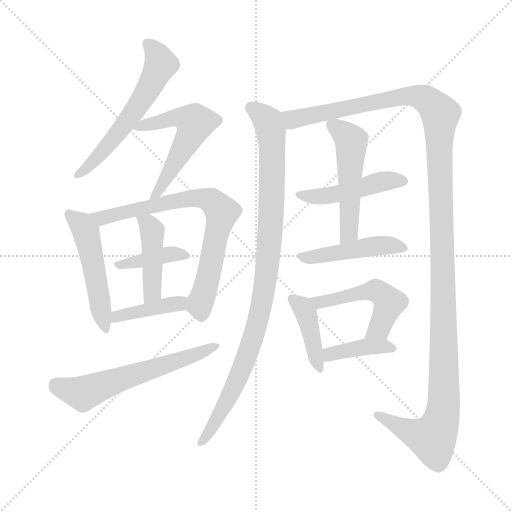
t = 0.00 s
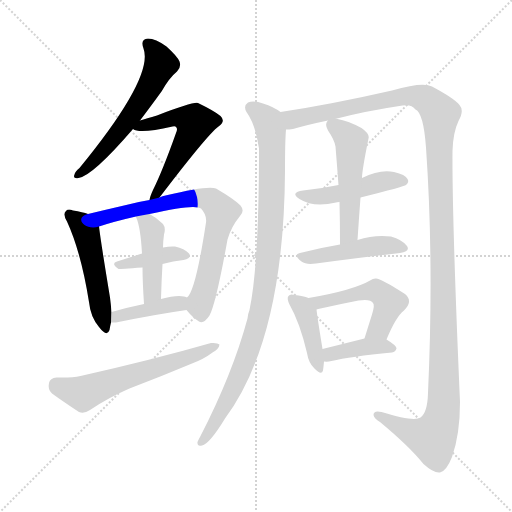
t = 2.31 s
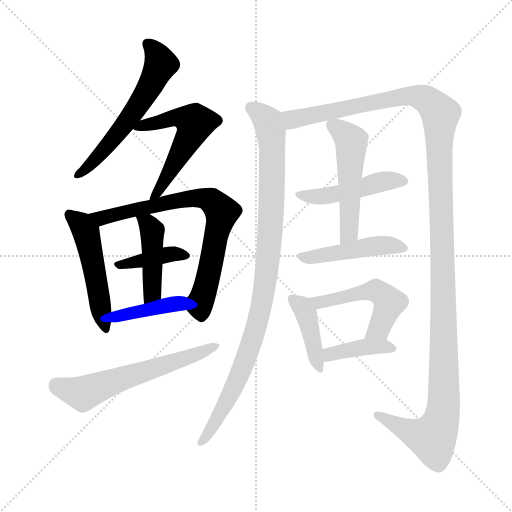
t = 4.62 s
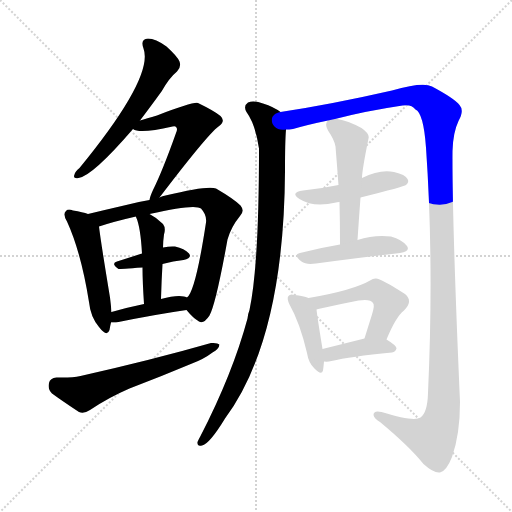
t = 6.93 s
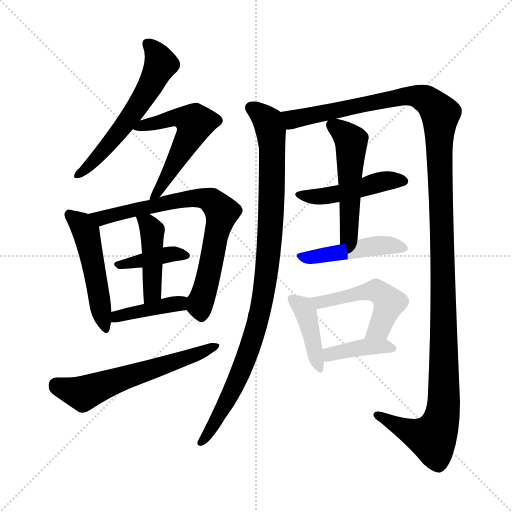
t = 9.24 s
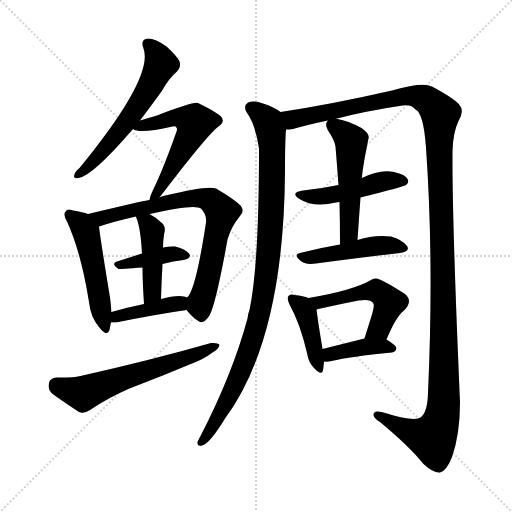
t = 11.55 s

The animated SVG that drew these frames (rendered in a browser with its animation timeline set to each time). Animation: 16 CSS @keyframes rules; one cycle of 11.55 s.

<svg version="1.1" viewBox="0 0 1024 1024" xmlns="http://www.w3.org/2000/svg">
  <g stroke="lightgray" stroke-dasharray="1,1" stroke-width="1" transform="scale(4, 4)">
    <line x1="0" y1="0" x2="256" y2="256"></line>
    <line x1="256" y1="0" x2="0" y2="256"></line>
    <line x1="128" y1="0" x2="128" y2="256"></line>
    <line x1="0" y1="128" x2="256" y2="128"></line>
  </g>
<g transform="scale(1, -1) translate(0, -900)">
   <style type="text/css">
    @keyframes keyframes0 {
      from {
       stroke: blue;
       stroke-dashoffset: 582;
       stroke-width: 128;
       }
       65% {
       animation-timing-function: step-end;
       stroke: blue;
       stroke-dashoffset: 0;
       stroke-width: 128;
       }
       to {
       stroke: black;
       stroke-width: 1024;
       }
       }
       #make-me-a-hanzi-animation-0 {
         animation: keyframes0 0.723633s both;
         animation-delay: 0.000000s;
         animation-timing-function: linear;
       }
    @keyframes keyframes1 {
      from {
       stroke: blue;
       stroke-dashoffset: 555;
       stroke-width: 128;
       }
       64% {
       animation-timing-function: step-end;
       stroke: blue;
       stroke-dashoffset: 0;
       stroke-width: 128;
       }
       to {
       stroke: black;
       stroke-width: 1024;
       }
       }
       #make-me-a-hanzi-animation-1 {
         animation: keyframes1 0.701660s both;
         animation-delay: 0.723633s;
         animation-timing-function: linear;
       }
    @keyframes keyframes2 {
      from {
       stroke: blue;
       stroke-dashoffset: 498;
       stroke-width: 128;
       }
       62% {
       animation-timing-function: step-end;
       stroke: blue;
       stroke-dashoffset: 0;
       stroke-width: 128;
       }
       to {
       stroke: black;
       stroke-width: 1024;
       }
       }
       #make-me-a-hanzi-animation-2 {
         animation: keyframes2 0.655273s both;
         animation-delay: 1.425293s;
         animation-timing-function: linear;
       }
    @keyframes keyframes3 {
      from {
       stroke: blue;
       stroke-dashoffset: 741;
       stroke-width: 128;
       }
       71% {
       animation-timing-function: step-end;
       stroke: blue;
       stroke-dashoffset: 0;
       stroke-width: 128;
       }
       to {
       stroke: black;
       stroke-width: 1024;
       }
       }
       #make-me-a-hanzi-animation-3 {
         animation: keyframes3 0.853027s both;
         animation-delay: 2.080566s;
         animation-timing-function: linear;
       }
    @keyframes keyframes4 {
      from {
       stroke: blue;
       stroke-dashoffset: 389;
       stroke-width: 128;
       }
       56% {
       animation-timing-function: step-end;
       stroke: blue;
       stroke-dashoffset: 0;
       stroke-width: 128;
       }
       to {
       stroke: black;
       stroke-width: 1024;
       }
       }
       #make-me-a-hanzi-animation-4 {
         animation: keyframes4 0.566569s both;
         animation-delay: 2.933594s;
         animation-timing-function: linear;
       }
    @keyframes keyframes5 {
      from {
       stroke: blue;
       stroke-dashoffset: 435;
       stroke-width: 128;
       }
       59% {
       animation-timing-function: step-end;
       stroke: blue;
       stroke-dashoffset: 0;
       stroke-width: 128;
       }
       to {
       stroke: black;
       stroke-width: 1024;
       }
       }
       #make-me-a-hanzi-animation-5 {
         animation: keyframes5 0.604004s both;
         animation-delay: 3.500163s;
         animation-timing-function: linear;
       }
    @keyframes keyframes6 {
      from {
       stroke: blue;
       stroke-dashoffset: 404;
       stroke-width: 128;
       }
       57% {
       animation-timing-function: step-end;
       stroke: blue;
       stroke-dashoffset: 0;
       stroke-width: 128;
       }
       to {
       stroke: black;
       stroke-width: 1024;
       }
       }
       #make-me-a-hanzi-animation-6 {
         animation: keyframes6 0.578776s both;
         animation-delay: 4.104167s;
         animation-timing-function: linear;
       }
    @keyframes keyframes7 {
      from {
       stroke: blue;
       stroke-dashoffset: 597;
       stroke-width: 128;
       }
       66% {
       animation-timing-function: step-end;
       stroke: blue;
       stroke-dashoffset: 0;
       stroke-width: 128;
       }
       to {
       stroke: black;
       stroke-width: 1024;
       }
       }
       #make-me-a-hanzi-animation-7 {
         animation: keyframes7 0.735840s both;
         animation-delay: 4.682943s;
         animation-timing-function: linear;
       }
    @keyframes keyframes8 {
      from {
       stroke: blue;
       stroke-dashoffset: 966;
       stroke-width: 128;
       }
       76% {
       animation-timing-function: step-end;
       stroke: blue;
       stroke-dashoffset: 0;
       stroke-width: 128;
       }
       to {
       stroke: black;
       stroke-width: 1024;
       }
       }
       #make-me-a-hanzi-animation-8 {
         animation: keyframes8 1.036133s both;
         animation-delay: 5.418783s;
         animation-timing-function: linear;
       }
    @keyframes keyframes9 {
      from {
       stroke: blue;
       stroke-dashoffset: 1362;
       stroke-width: 128;
       }
       82% {
       animation-timing-function: step-end;
       stroke: blue;
       stroke-dashoffset: 0;
       stroke-width: 128;
       }
       to {
       stroke: black;
       stroke-width: 1024;
       }
       }
       #make-me-a-hanzi-animation-9 {
         animation: keyframes9 1.358398s both;
         animation-delay: 6.454915s;
         animation-timing-function: linear;
       }
    @keyframes keyframes10 {
      from {
       stroke: blue;
       stroke-dashoffset: 466;
       stroke-width: 128;
       }
       60% {
       animation-timing-function: step-end;
       stroke: blue;
       stroke-dashoffset: 0;
       stroke-width: 128;
       }
       to {
       stroke: black;
       stroke-width: 1024;
       }
       }
       #make-me-a-hanzi-animation-10 {
         animation: keyframes10 0.629232s both;
         animation-delay: 7.813314s;
         animation-timing-function: linear;
       }
    @keyframes keyframes11 {
      from {
       stroke: blue;
       stroke-dashoffset: 512;
       stroke-width: 128;
       }
       63% {
       animation-timing-function: step-end;
       stroke: blue;
       stroke-dashoffset: 0;
       stroke-width: 128;
       }
       to {
       stroke: black;
       stroke-width: 1024;
       }
       }
       #make-me-a-hanzi-animation-11 {
         animation: keyframes11 0.666667s both;
         animation-delay: 8.442546s;
         animation-timing-function: linear;
       }
    @keyframes keyframes12 {
      from {
       stroke: blue;
       stroke-dashoffset: 463;
       stroke-width: 128;
       }
       60% {
       animation-timing-function: step-end;
       stroke: blue;
       stroke-dashoffset: 0;
       stroke-width: 128;
       }
       to {
       stroke: black;
       stroke-width: 1024;
       }
       }
       #make-me-a-hanzi-animation-12 {
         animation: keyframes12 0.626790s both;
         animation-delay: 9.109212s;
         animation-timing-function: linear;
       }
    @keyframes keyframes13 {
      from {
       stroke: blue;
       stroke-dashoffset: 409;
       stroke-width: 128;
       }
       57% {
       animation-timing-function: step-end;
       stroke: blue;
       stroke-dashoffset: 0;
       stroke-width: 128;
       }
       to {
       stroke: black;
       stroke-width: 1024;
       }
       }
       #make-me-a-hanzi-animation-13 {
         animation: keyframes13 0.582845s both;
         animation-delay: 9.736003s;
         animation-timing-function: linear;
       }
    @keyframes keyframes14 {
      from {
       stroke: blue;
       stroke-dashoffset: 503;
       stroke-width: 128;
       }
       62% {
       animation-timing-function: step-end;
       stroke: blue;
       stroke-dashoffset: 0;
       stroke-width: 128;
       }
       to {
       stroke: black;
       stroke-width: 1024;
       }
       }
       #make-me-a-hanzi-animation-14 {
         animation: keyframes14 0.659342s both;
         animation-delay: 10.318848s;
         animation-timing-function: linear;
       }
    @keyframes keyframes15 {
      from {
       stroke: blue;
       stroke-dashoffset: 392;
       stroke-width: 128;
       }
       56% {
       animation-timing-function: step-end;
       stroke: blue;
       stroke-dashoffset: 0;
       stroke-width: 128;
       }
       to {
       stroke: black;
       stroke-width: 1024;
       }
       }
       #make-me-a-hanzi-animation-15 {
         animation: keyframes15 0.569010s both;
         animation-delay: 10.978190s;
         animation-timing-function: linear;
       }
</style>
<path d="M 280.0 659.0 Q 299.0 684.0 323.0 717.0 Q 339.0 745.0 354.0 757.0 Q 363.0 766.0 359.0 777.0 Q 355.0 787.0 333.0 807.0 Q 311.0 823.0 296.0 823.0 Q 280.0 822.0 287.0 803.0 Q 308.0 746.0 159.0 564.0 Q 150.0 557.0 149.0 551.0 Q 145.0 542.0 157.0 544.0 Q 185.0 548.0 266.0 642.0 L 280.0 659.0 Z" fill="lightgray"></path> 
<path d="M 319.0 505.0 Q 415.0 631.0 437.0 647.0 Q 452.0 657.0 441.0 668.0 Q 429.0 678.0 396.0 694.0 Q 387.0 697.0 314.0 669.0 Q 293.0 663.0 280.0 659.0 C 251.0 650.0 247.0 649.0 266.0 642.0 Q 279.0 632.0 345.0 647.0 Q 351.0 648.0 352.0 646.0 Q 356.0 643.0 352.0 634.0 Q 325.0 558.0 306.0 520.0 Q 300.0 507.0 299.0 500.0 C 291.0 471.0 301.0 481.0 319.0 505.0 Z" fill="lightgray"></path> 
<path d="M 176.0 472.0 Q 166.0 476.0 146.0 479.0 Q 136.0 483.0 132.0 478.0 Q 125.0 472.0 134.0 457.0 Q 162.0 396.0 178.0 296.0 Q 181.0 266.0 198.0 246.0 Q 214.0 225.0 219.0 240.0 Q 220.0 247.0 222.0 255.0 L 223.0 276.0 Q 222.0 289.0 220.0 305.0 Q 201.0 420.0 198.0 447.0 C 196.0 466.0 196.0 466.0 176.0 472.0 Z" fill="lightgray"></path> 
<path d="M 373.0 280.0 Q 386.0 264.0 398.0 257.0 Q 407.0 251.0 419.0 269.0 Q 432.0 293.0 455.0 421.0 Q 462.0 446.0 480.0 468.0 Q 490.0 478.0 481.0 489.0 Q 468.0 502.0 432.0 523.0 Q 417.0 530.0 331.0 509.0 Q 325.0 508.0 319.0 505.0 L 299.0 500.0 Q 274.0 496.0 248.0 489.0 Q 209.0 480.0 176.0 472.0 C 147.0 465.0 169.0 438.0 198.0 447.0 Q 228.0 457.0 272.0 467.0 L 299.0 472.0 Q 390.0 493.0 402.0 483.0 Q 414.0 470.0 412.0 455.0 Q 391.0 317.0 374.0 305.0 C 364.0 290.0 364.0 290.0 373.0 280.0 Z" fill="lightgray"></path> 
<path d="M 325.0 372.0 Q 347.0 378.0 367.0 380.0 Q 385.0 384.0 378.0 393.0 Q 369.0 403.0 350.0 407.0 Q 340.0 408.0 326.0 405.0 L 284.0 393.0 Q 256.0 384.0 234.0 377.0 Q 221.0 373.0 237.0 362.0 Q 240.0 362.0 285.0 365.0 L 325.0 372.0 Z" fill="lightgray"></path> 
<path d="M 322.0 302.0 Q 323.0 339.0 325.0 372.0 L 326.0 405.0 Q 326.0 417.0 328.0 431.0 Q 332.0 444.0 326.0 452.0 Q 313.0 465.0 299.0 472.0 C 273.0 486.0 264.0 491.0 272.0 467.0 Q 271.0 467.0 272.0 466.0 Q 281.0 447.0 284.0 393.0 L 285.0 365.0 Q 285.0 337.0 288.0 292.0 C 290.0 262.0 321.0 272.0 322.0 302.0 Z" fill="lightgray"></path> 
<path d="M 222.0 255.0 Q 226.0 255.0 232.0 255.0 Q 310.0 271.0 373.0 280.0 C 403.0 284.0 402.0 295.0 374.0 305.0 Q 373.0 306.0 368.0 307.0 Q 352.0 310.0 322.0 302.0 L 288.0 292.0 Q 254.0 285.0 223.0 276.0 C 194.0 268.0 192.0 255.0 222.0 255.0 Z" fill="lightgray"></path> 
<path d="M 113.0 145.0 Q 100.0 144.0 98.0 134.0 Q 95.0 121.0 104.0 113.0 Q 126.0 97.0 158.0 76.0 Q 168.0 72.0 180.0 80.0 Q 217.0 105.0 259.0 123.0 Q 322.0 147.0 384.0 173.0 Q 408.0 182.0 425.0 195.0 Q 438.0 202.0 439.0 211.0 Q 435.0 215.0 422.0 214.0 Q 307.0 181.0 161.0 148.0 Q 143.0 144.0 113.0 145.0 Z" fill="lightgray"></path> 
<path d="M 561.0 676.0 Q 548.0 686.0 526.0 693.0 Q 507.0 700.0 496.0 695.0 Q 486.0 688.0 493.0 676.0 Q 511.0 651.0 518.0 603.0 Q 518.0 369.0 499.0 280.0 Q 496.0 273.0 495.0 263.0 Q 465.0 152.0 401.0 28.0 Q 397.0 21.0 395.0 16.0 Q 394.0 6.0 404.0 9.0 Q 419.0 12.0 450.0 63.0 Q 568.0 222.0 570.0 558.0 Q 570.0 618.0 572.0 641.0 C 574.0 669.0 574.0 669.0 561.0 676.0 Z" fill="lightgray"></path> 
<path d="M 670.0 662.0 Q 731.0 678.0 805.0 689.0 Q 823.0 692.0 831.0 681.0 Q 847.0 674.0 852.0 605.0 Q 868.0 376.0 856.0 114.0 Q 855.0 75.0 841.0 65.0 Q 828.0 56.0 763.0 76.0 Q 747.0 80.0 747.0 70.0 Q 748.0 63.0 760.0 56.0 Q 818.0 8.0 847.0 -28.0 Q 868.0 -47.0 880.0 -45.0 Q 893.0 -42.0 904.0 -14.0 Q 920.0 31.0 920.0 96.0 Q 904.0 463.0 905.0 598.0 Q 906.0 635.0 917.0 658.0 Q 929.0 679.0 919.0 690.0 Q 909.0 703.0 864.0 727.0 Q 846.0 737.0 784.0 719.0 Q 661.0 691.0 561.0 676.0 C 531.0 671.0 543.0 635.0 572.0 641.0 Q 578.0 641.0 586.0 642.0 Q 617.0 651.0 656.0 659.0 L 670.0 662.0 Z" fill="lightgray"></path> 
<path d="M 721.0 505.0 Q 809.0 527.0 812.0 530.0 Q 819.0 536.0 815.0 542.0 Q 811.0 551.0 788.0 556.0 Q 760.0 562.0 724.0 544.0 L 677.0 530.0 Q 644.0 523.0 606.0 519.0 Q 579.0 515.0 599.0 502.0 Q 627.0 484.0 672.0 495.0 Q 673.0 496.0 679.0 496.0 L 721.0 505.0 Z" fill="lightgray"></path> 
<path d="M 715.0 420.0 Q 718.0 465.0 721.0 505.0 L 724.0 544.0 Q 724.0 559.0 737.0 623.0 Q 740.0 632.0 723.0 644.0 Q 695.0 659.0 675.0 662.0 Q 672.0 663.0 670.0 662.0 C 658.0 663.0 658.0 663.0 656.0 659.0 Q 655.0 659.0 655.0 658.0 Q 649.0 651.0 656.0 639.0 Q 669.0 620.0 671.0 607.0 Q 674.0 570.0 677.0 530.0 L 679.0 496.0 Q 680.0 456.0 680.0 411.0 C 680.0 381.0 713.0 390.0 715.0 420.0 Z" fill="lightgray"></path> 
<path d="M 680.0 411.0 Q 638.0 404.0 600.0 394.0 Q 585.0 391.0 603.0 377.0 Q 612.0 370.0 632.0 373.0 Q 729.0 386.0 800.0 394.0 Q 821.0 397.0 814.0 408.0 Q 804.0 421.0 782.0 427.0 Q 749.0 431.0 715.0 420.0 L 680.0 411.0 Z" fill="lightgray"></path> 
<path d="M 617.0 304.0 Q 607.0 308.0 589.0 310.0 Q 580.0 313.0 577.0 308.0 Q 573.0 304.0 579.0 291.0 Q 600.0 254.0 614.0 194.0 Q 617.0 175.0 628.0 164.0 Q 643.0 148.0 646.0 159.0 Q 647.0 166.0 648.0 177.0 L 645.0 202.0 Q 635.0 263.0 633.0 281.0 C 631.0 299.0 631.0 299.0 617.0 304.0 Z" fill="lightgray"></path> 
<path d="M 773.0 221.0 Q 792.0 267.0 808.0 279.0 Q 827.0 298.0 810.0 312.0 Q 759.0 345.0 751.0 343.0 Q 745.0 343.0 742.0 340.0 Q 706.0 319.0 617.0 304.0 C 587.0 299.0 604.0 274.0 633.0 281.0 Q 636.0 282.0 641.0 283.0 Q 681.0 292.0 717.0 299.0 Q 741.0 303.0 746.0 294.0 Q 750.0 290.0 744.0 271.0 Q 737.0 249.0 729.0 223.0 C 720.0 194.0 761.0 193.0 773.0 221.0 Z" fill="lightgray"></path> 
<path d="M 648.0 177.0 Q 655.0 176.0 663.0 178.0 Q 700.0 187.0 784.0 195.0 Q 791.0 196.0 793.0 203.0 Q 793.0 209.0 773.0 221.0 C 758.0 230.0 758.0 230.0 729.0 223.0 Q 681.0 211.0 645.0 202.0 C 616.0 195.0 618.0 179.0 648.0 177.0 Z" fill="lightgray"></path> 
      <clipPath id="make-me-a-hanzi-clip-0">
      <path d="M 280.0 659.0 Q 299.0 684.0 323.0 717.0 Q 339.0 745.0 354.0 757.0 Q 363.0 766.0 359.0 777.0 Q 355.0 787.0 333.0 807.0 Q 311.0 823.0 296.0 823.0 Q 280.0 822.0 287.0 803.0 Q 308.0 746.0 159.0 564.0 Q 150.0 557.0 149.0 551.0 Q 145.0 542.0 157.0 544.0 Q 185.0 548.0 266.0 642.0 L 280.0 659.0 Z" fill="lightgray"></path>
      </clipPath>
      <path clip-path="url(#make-me-a-hanzi-clip-0)" d="M 296.0 811.0 L 314.0 792.0 L 322.0 772.0 L 299.0 725.0 L 218.0 611.0 L 156.0 551.0 " fill="none" id="make-me-a-hanzi-animation-0" stroke-dasharray="454 908" stroke-linecap="round"></path>

      <clipPath id="make-me-a-hanzi-clip-1">
      <path d="M 319.0 505.0 Q 415.0 631.0 437.0 647.0 Q 452.0 657.0 441.0 668.0 Q 429.0 678.0 396.0 694.0 Q 387.0 697.0 314.0 669.0 Q 293.0 663.0 280.0 659.0 C 251.0 650.0 247.0 649.0 266.0 642.0 Q 279.0 632.0 345.0 647.0 Q 351.0 648.0 352.0 646.0 Q 356.0 643.0 352.0 634.0 Q 325.0 558.0 306.0 520.0 Q 300.0 507.0 299.0 500.0 C 291.0 471.0 301.0 481.0 319.0 505.0 Z" fill="lightgray"></path>
      </clipPath>
      <path clip-path="url(#make-me-a-hanzi-clip-1)" d="M 271.0 645.0 L 352.0 665.0 L 371.0 664.0 L 390.0 654.0 L 320.0 519.0 L 303.0 503.0 " fill="none" id="make-me-a-hanzi-animation-1" stroke-dasharray="427 854" stroke-linecap="round"></path>

      <clipPath id="make-me-a-hanzi-clip-2">
      <path d="M 176.0 472.0 Q 166.0 476.0 146.0 479.0 Q 136.0 483.0 132.0 478.0 Q 125.0 472.0 134.0 457.0 Q 162.0 396.0 178.0 296.0 Q 181.0 266.0 198.0 246.0 Q 214.0 225.0 219.0 240.0 Q 220.0 247.0 222.0 255.0 L 223.0 276.0 Q 222.0 289.0 220.0 305.0 Q 201.0 420.0 198.0 447.0 C 196.0 466.0 196.0 466.0 176.0 472.0 Z" fill="lightgray"></path>
      </clipPath>
      <path clip-path="url(#make-me-a-hanzi-clip-2)" d="M 140.0 471.0 L 162.0 452.0 L 173.0 432.0 L 209.0 245.0 " fill="none" id="make-me-a-hanzi-animation-2" stroke-dasharray="370 740" stroke-linecap="round"></path>

      <clipPath id="make-me-a-hanzi-clip-3">
      <path d="M 373.0 280.0 Q 386.0 264.0 398.0 257.0 Q 407.0 251.0 419.0 269.0 Q 432.0 293.0 455.0 421.0 Q 462.0 446.0 480.0 468.0 Q 490.0 478.0 481.0 489.0 Q 468.0 502.0 432.0 523.0 Q 417.0 530.0 331.0 509.0 Q 325.0 508.0 319.0 505.0 L 299.0 500.0 Q 274.0 496.0 248.0 489.0 Q 209.0 480.0 176.0 472.0 C 147.0 465.0 169.0 438.0 198.0 447.0 Q 228.0 457.0 272.0 467.0 L 299.0 472.0 Q 390.0 493.0 402.0 483.0 Q 414.0 470.0 412.0 455.0 Q 391.0 317.0 374.0 305.0 C 364.0 290.0 364.0 290.0 373.0 280.0 Z" fill="lightgray"></path>
      </clipPath>
      <path clip-path="url(#make-me-a-hanzi-clip-3)" d="M 183.0 471.0 L 203.0 464.0 L 386.0 504.0 L 427.0 496.0 L 444.0 476.0 L 400.0 295.0 L 403.0 273.0 " fill="none" id="make-me-a-hanzi-animation-3" stroke-dasharray="613 1226" stroke-linecap="round"></path>

      <clipPath id="make-me-a-hanzi-clip-4">
      <path d="M 325.0 372.0 Q 347.0 378.0 367.0 380.0 Q 385.0 384.0 378.0 393.0 Q 369.0 403.0 350.0 407.0 Q 340.0 408.0 326.0 405.0 L 284.0 393.0 Q 256.0 384.0 234.0 377.0 Q 221.0 373.0 237.0 362.0 Q 240.0 362.0 285.0 365.0 L 325.0 372.0 Z" fill="lightgray"></path>
      </clipPath>
      <path clip-path="url(#make-me-a-hanzi-clip-4)" d="M 239.0 370.0 L 335.0 391.0 L 370.0 388.0 " fill="none" id="make-me-a-hanzi-animation-4" stroke-dasharray="261 522" stroke-linecap="round"></path>

      <clipPath id="make-me-a-hanzi-clip-5">
      <path d="M 322.0 302.0 Q 323.0 339.0 325.0 372.0 L 326.0 405.0 Q 326.0 417.0 328.0 431.0 Q 332.0 444.0 326.0 452.0 Q 313.0 465.0 299.0 472.0 C 273.0 486.0 264.0 491.0 272.0 467.0 Q 271.0 467.0 272.0 466.0 Q 281.0 447.0 284.0 393.0 L 285.0 365.0 Q 285.0 337.0 288.0 292.0 C 290.0 262.0 321.0 272.0 322.0 302.0 Z" fill="lightgray"></path>
      </clipPath>
      <path clip-path="url(#make-me-a-hanzi-clip-5)" d="M 279.0 467.0 L 304.0 439.0 L 305.0 324.0 L 292.0 301.0 " fill="none" id="make-me-a-hanzi-animation-5" stroke-dasharray="307 614" stroke-linecap="round"></path>

      <clipPath id="make-me-a-hanzi-clip-6">
      <path d="M 222.0 255.0 Q 226.0 255.0 232.0 255.0 Q 310.0 271.0 373.0 280.0 C 403.0 284.0 402.0 295.0 374.0 305.0 Q 373.0 306.0 368.0 307.0 Q 352.0 310.0 322.0 302.0 L 288.0 292.0 Q 254.0 285.0 223.0 276.0 C 194.0 268.0 192.0 255.0 222.0 255.0 Z" fill="lightgray"></path>
      </clipPath>
      <path clip-path="url(#make-me-a-hanzi-clip-6)" d="M 227.0 260.0 L 245.0 271.0 L 369.0 299.0 " fill="none" id="make-me-a-hanzi-animation-6" stroke-dasharray="276 552" stroke-linecap="round"></path>

      <clipPath id="make-me-a-hanzi-clip-7">
      <path d="M 113.0 145.0 Q 100.0 144.0 98.0 134.0 Q 95.0 121.0 104.0 113.0 Q 126.0 97.0 158.0 76.0 Q 168.0 72.0 180.0 80.0 Q 217.0 105.0 259.0 123.0 Q 322.0 147.0 384.0 173.0 Q 408.0 182.0 425.0 195.0 Q 438.0 202.0 439.0 211.0 Q 435.0 215.0 422.0 214.0 Q 307.0 181.0 161.0 148.0 Q 143.0 144.0 113.0 145.0 Z" fill="lightgray"></path>
      </clipPath>
      <path clip-path="url(#make-me-a-hanzi-clip-7)" d="M 112.0 131.0 L 167.0 113.0 L 434.0 208.0 " fill="none" id="make-me-a-hanzi-animation-7" stroke-dasharray="469 938" stroke-linecap="round"></path>

      <clipPath id="make-me-a-hanzi-clip-8">
      <path d="M 561.0 676.0 Q 548.0 686.0 526.0 693.0 Q 507.0 700.0 496.0 695.0 Q 486.0 688.0 493.0 676.0 Q 511.0 651.0 518.0 603.0 Q 518.0 369.0 499.0 280.0 Q 496.0 273.0 495.0 263.0 Q 465.0 152.0 401.0 28.0 Q 397.0 21.0 395.0 16.0 Q 394.0 6.0 404.0 9.0 Q 419.0 12.0 450.0 63.0 Q 568.0 222.0 570.0 558.0 Q 570.0 618.0 572.0 641.0 C 574.0 669.0 574.0 669.0 561.0 676.0 Z" fill="lightgray"></path>
      </clipPath>
      <path clip-path="url(#make-me-a-hanzi-clip-8)" d="M 503.0 684.0 L 536.0 655.0 L 545.0 602.0 L 540.0 431.0 L 530.0 326.0 L 505.0 221.0 L 481.0 155.0 L 433.0 60.0 L 404.0 18.0 " fill="none" id="make-me-a-hanzi-animation-8" stroke-dasharray="838 1676" stroke-linecap="round"></path>

      <clipPath id="make-me-a-hanzi-clip-9">
      <path d="M 670.0 662.0 Q 731.0 678.0 805.0 689.0 Q 823.0 692.0 831.0 681.0 Q 847.0 674.0 852.0 605.0 Q 868.0 376.0 856.0 114.0 Q 855.0 75.0 841.0 65.0 Q 828.0 56.0 763.0 76.0 Q 747.0 80.0 747.0 70.0 Q 748.0 63.0 760.0 56.0 Q 818.0 8.0 847.0 -28.0 Q 868.0 -47.0 880.0 -45.0 Q 893.0 -42.0 904.0 -14.0 Q 920.0 31.0 920.0 96.0 Q 904.0 463.0 905.0 598.0 Q 906.0 635.0 917.0 658.0 Q 929.0 679.0 919.0 690.0 Q 909.0 703.0 864.0 727.0 Q 846.0 737.0 784.0 719.0 Q 661.0 691.0 561.0 676.0 C 531.0 671.0 543.0 635.0 572.0 641.0 Q 578.0 641.0 586.0 642.0 Q 617.0 651.0 656.0 659.0 L 670.0 662.0 Z" fill="lightgray"></path>
      </clipPath>
      <path clip-path="url(#make-me-a-hanzi-clip-9)" d="M 568.0 672.0 L 588.0 661.0 L 798.0 706.0 L 831.0 708.0 L 858.0 697.0 L 881.0 672.0 L 877.0 620.0 L 889.0 129.0 L 885.0 71.0 L 865.0 24.0 L 823.0 35.0 L 755.0 70.0 " fill="none" id="make-me-a-hanzi-animation-9" stroke-dasharray="1234 2468" stroke-linecap="round"></path>

      <clipPath id="make-me-a-hanzi-clip-10">
      <path d="M 721.0 505.0 Q 809.0 527.0 812.0 530.0 Q 819.0 536.0 815.0 542.0 Q 811.0 551.0 788.0 556.0 Q 760.0 562.0 724.0 544.0 L 677.0 530.0 Q 644.0 523.0 606.0 519.0 Q 579.0 515.0 599.0 502.0 Q 627.0 484.0 672.0 495.0 Q 673.0 496.0 679.0 496.0 L 721.0 505.0 Z" fill="lightgray"></path>
      </clipPath>
      <path clip-path="url(#make-me-a-hanzi-clip-10)" d="M 600.0 511.0 L 621.0 506.0 L 660.0 509.0 L 771.0 538.0 L 806.0 538.0 " fill="none" id="make-me-a-hanzi-animation-10" stroke-dasharray="338 676" stroke-linecap="round"></path>

      <clipPath id="make-me-a-hanzi-clip-11">
      <path d="M 715.0 420.0 Q 718.0 465.0 721.0 505.0 L 724.0 544.0 Q 724.0 559.0 737.0 623.0 Q 740.0 632.0 723.0 644.0 Q 695.0 659.0 675.0 662.0 Q 672.0 663.0 670.0 662.0 C 658.0 663.0 658.0 663.0 656.0 659.0 Q 655.0 659.0 655.0 658.0 Q 649.0 651.0 656.0 639.0 Q 669.0 620.0 671.0 607.0 Q 674.0 570.0 677.0 530.0 L 679.0 496.0 Q 680.0 456.0 680.0 411.0 C 680.0 381.0 713.0 390.0 715.0 420.0 Z" fill="lightgray"></path>
      </clipPath>
      <path clip-path="url(#make-me-a-hanzi-clip-11)" d="M 663.0 651.0 L 703.0 617.0 L 699.0 443.0 L 684.0 418.0 " fill="none" id="make-me-a-hanzi-animation-11" stroke-dasharray="384 768" stroke-linecap="round"></path>

      <clipPath id="make-me-a-hanzi-clip-12">
      <path d="M 680.0 411.0 Q 638.0 404.0 600.0 394.0 Q 585.0 391.0 603.0 377.0 Q 612.0 370.0 632.0 373.0 Q 729.0 386.0 800.0 394.0 Q 821.0 397.0 814.0 408.0 Q 804.0 421.0 782.0 427.0 Q 749.0 431.0 715.0 420.0 L 680.0 411.0 Z" fill="lightgray"></path>
      </clipPath>
      <path clip-path="url(#make-me-a-hanzi-clip-12)" d="M 601.0 385.0 L 639.0 387.0 L 739.0 407.0 L 783.0 410.0 L 805.0 404.0 " fill="none" id="make-me-a-hanzi-animation-12" stroke-dasharray="335 670" stroke-linecap="round"></path>

      <clipPath id="make-me-a-hanzi-clip-13">
      <path d="M 617.0 304.0 Q 607.0 308.0 589.0 310.0 Q 580.0 313.0 577.0 308.0 Q 573.0 304.0 579.0 291.0 Q 600.0 254.0 614.0 194.0 Q 617.0 175.0 628.0 164.0 Q 643.0 148.0 646.0 159.0 Q 647.0 166.0 648.0 177.0 L 645.0 202.0 Q 635.0 263.0 633.0 281.0 C 631.0 299.0 631.0 299.0 617.0 304.0 Z" fill="lightgray"></path>
      </clipPath>
      <path clip-path="url(#make-me-a-hanzi-clip-13)" d="M 584.0 303.0 L 612.0 274.0 L 638.0 164.0 " fill="none" id="make-me-a-hanzi-animation-13" stroke-dasharray="281 562" stroke-linecap="round"></path>

      <clipPath id="make-me-a-hanzi-clip-14">
      <path d="M 773.0 221.0 Q 792.0 267.0 808.0 279.0 Q 827.0 298.0 810.0 312.0 Q 759.0 345.0 751.0 343.0 Q 745.0 343.0 742.0 340.0 Q 706.0 319.0 617.0 304.0 C 587.0 299.0 604.0 274.0 633.0 281.0 Q 636.0 282.0 641.0 283.0 Q 681.0 292.0 717.0 299.0 Q 741.0 303.0 746.0 294.0 Q 750.0 290.0 744.0 271.0 Q 737.0 249.0 729.0 223.0 C 720.0 194.0 761.0 193.0 773.0 221.0 Z" fill="lightgray"></path>
      </clipPath>
      <path clip-path="url(#make-me-a-hanzi-clip-14)" d="M 627.0 303.0 L 637.0 295.0 L 735.0 318.0 L 759.0 315.0 L 778.0 295.0 L 776.0 285.0 L 759.0 244.0 L 737.0 228.0 " fill="none" id="make-me-a-hanzi-animation-14" stroke-dasharray="375 750" stroke-linecap="round"></path>

      <clipPath id="make-me-a-hanzi-clip-15">
      <path d="M 648.0 177.0 Q 655.0 176.0 663.0 178.0 Q 700.0 187.0 784.0 195.0 Q 791.0 196.0 793.0 203.0 Q 793.0 209.0 773.0 221.0 C 758.0 230.0 758.0 230.0 729.0 223.0 Q 681.0 211.0 645.0 202.0 C 616.0 195.0 618.0 179.0 648.0 177.0 Z" fill="lightgray"></path>
      </clipPath>
      <path clip-path="url(#make-me-a-hanzi-clip-15)" d="M 655.0 184.0 L 660.0 192.0 L 725.0 206.0 L 785.0 203.0 " fill="none" id="make-me-a-hanzi-animation-15" stroke-dasharray="264 528" stroke-linecap="round"></path>

</g>
</svg>
